Run: headless pygame with SDL's dummy video driver; simulated clock (each Clock.tick advances the game by its frame time, no real sleeping); random seed 0; keys injected as events and as key.get_pressed() state; mouse plan: one left click at the window centre at the start of phase 2, then a move to the lower-right quarter at the start of phase 3.
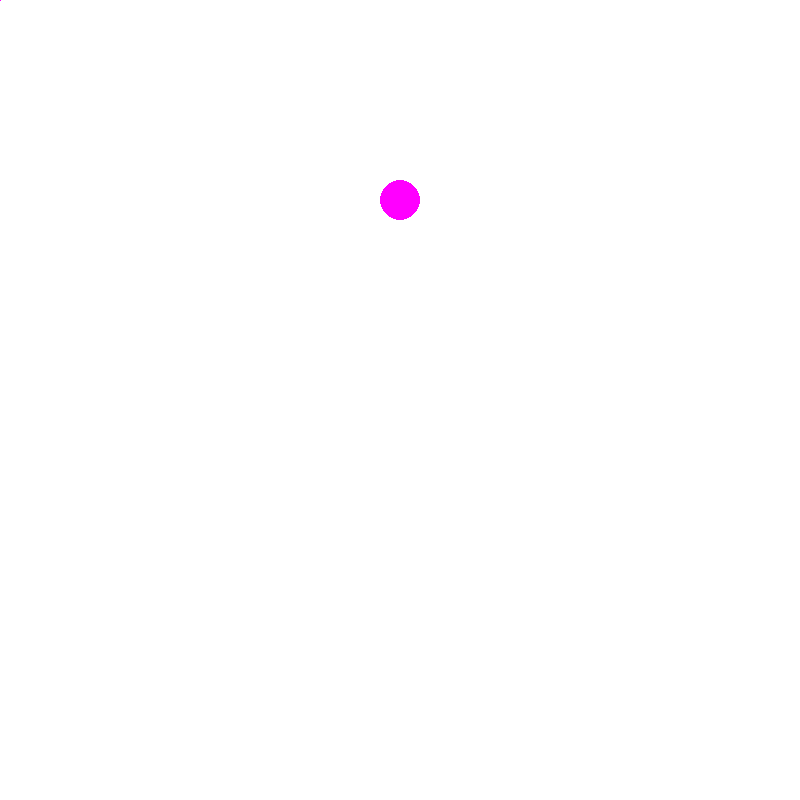
Frame 1 of 4 · flips 1–60 · no input
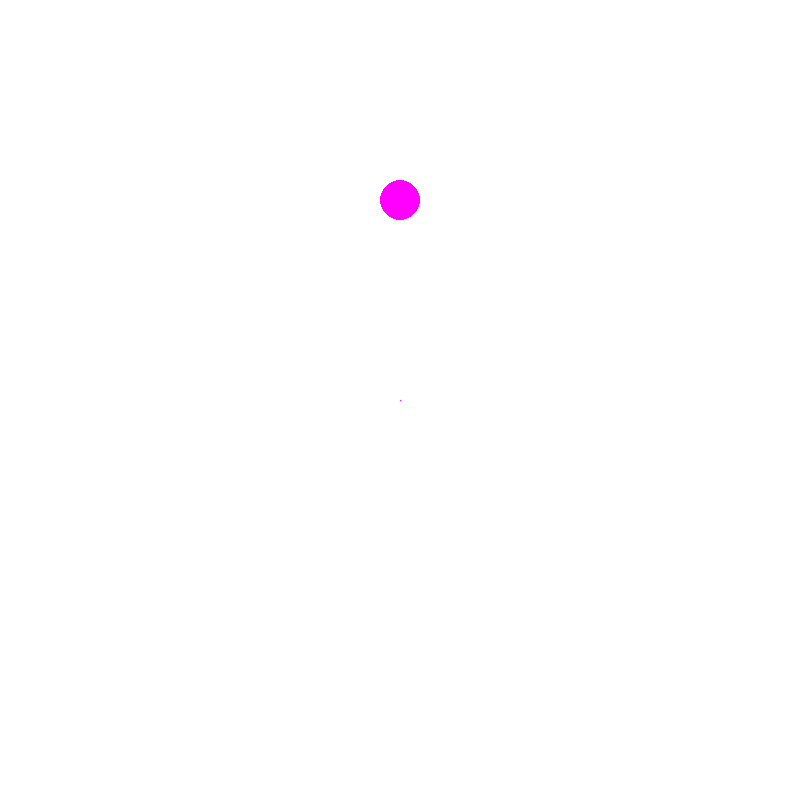
Frame 2 of 4 · flips 61–180 · clicked the window centre · tapped SPACE, RETURN · held RIGHT (→), D
Frame 3 of 4 · flips 181–300 · moved the mouse to the lower-right quarter · held DOWN (↓), S · screen unchanged from frame 2, image omitted
Frame 4 of 4 · flips 301–420 · held LEFT (←), A, UP (↑), W · screen unchanged from frame 3, image omitted

The pygame program that drew these frames:

import pygame , time
win = pygame.display.set_mode((800,800))


print("Press space to make the ball bounce. Click the ball to resert it")


x = 400
y = 200
run = True
bouncing = False
falling = False
clicked = False
height = 9
speed = -6
a = 0
t = 0
r = 0

while run:
    pygame.time.delay(30)
    
    for event in pygame.event.get():
        if event.type == pygame.QUIT:
            run = False
        if event.type == pygame.MOUSEBUTTONDOWN:
            if clicked == False:
                t, r = event.pos
            
                
        if event.type == pygame.MOUSEBUTTONUP:
            if clicked == True:
                x = 400
                y = 200
                bouncing = False
                falling = False     #resets everything when the ball is clicked
                clicked = False
                a = 0
                height = 9
                t = 0
                r = 0

    l,o = pygame.mouse.get_pos()   

    keys = pygame.key.get_pressed()
    
    if keys[pygame.K_SPACE]:
        if falling == False and bouncing == False and y != 776:
            falling = True
    if falling == True:
        y += (speed ** 2) /0.5
        if y >= 770:
            falling = False #this is the code for when the ball initially starts falling
            bouncing = True
        
    
    if bouncing == True:
        if height >= -9 + a:
            neg = 1
            if height < 0:
                neg = -1
            y -= (height ** 2) /0.5 * neg   #this is the code to make the ball bounce
            height -= 1
        else:
            a += 1
            if 9 - a < 0:
                bouncing = False
            else:
                height = 9 - a
            
    if clicked == True:
        circle = pygame.draw.circle(win, (255,0,255),(int(l),int(o)), 20)
        
    win.fill((255,255,255))
    if clicked == False:
        circle = pygame.draw.circle(win, (255,0,255),(int(x),int(y)), 20)
    if clicked == True:
        circle = pygame.draw.circle(win, (255,0,255),(int(l),int(o)), 20)
        t = 0
        r = 0
    marker = pygame.draw.rect(win,(255,0,255), (t,r,1,1))
    if circle.colliderect(marker) == True:
        clicked = True
    pygame.display.update()
    

    
